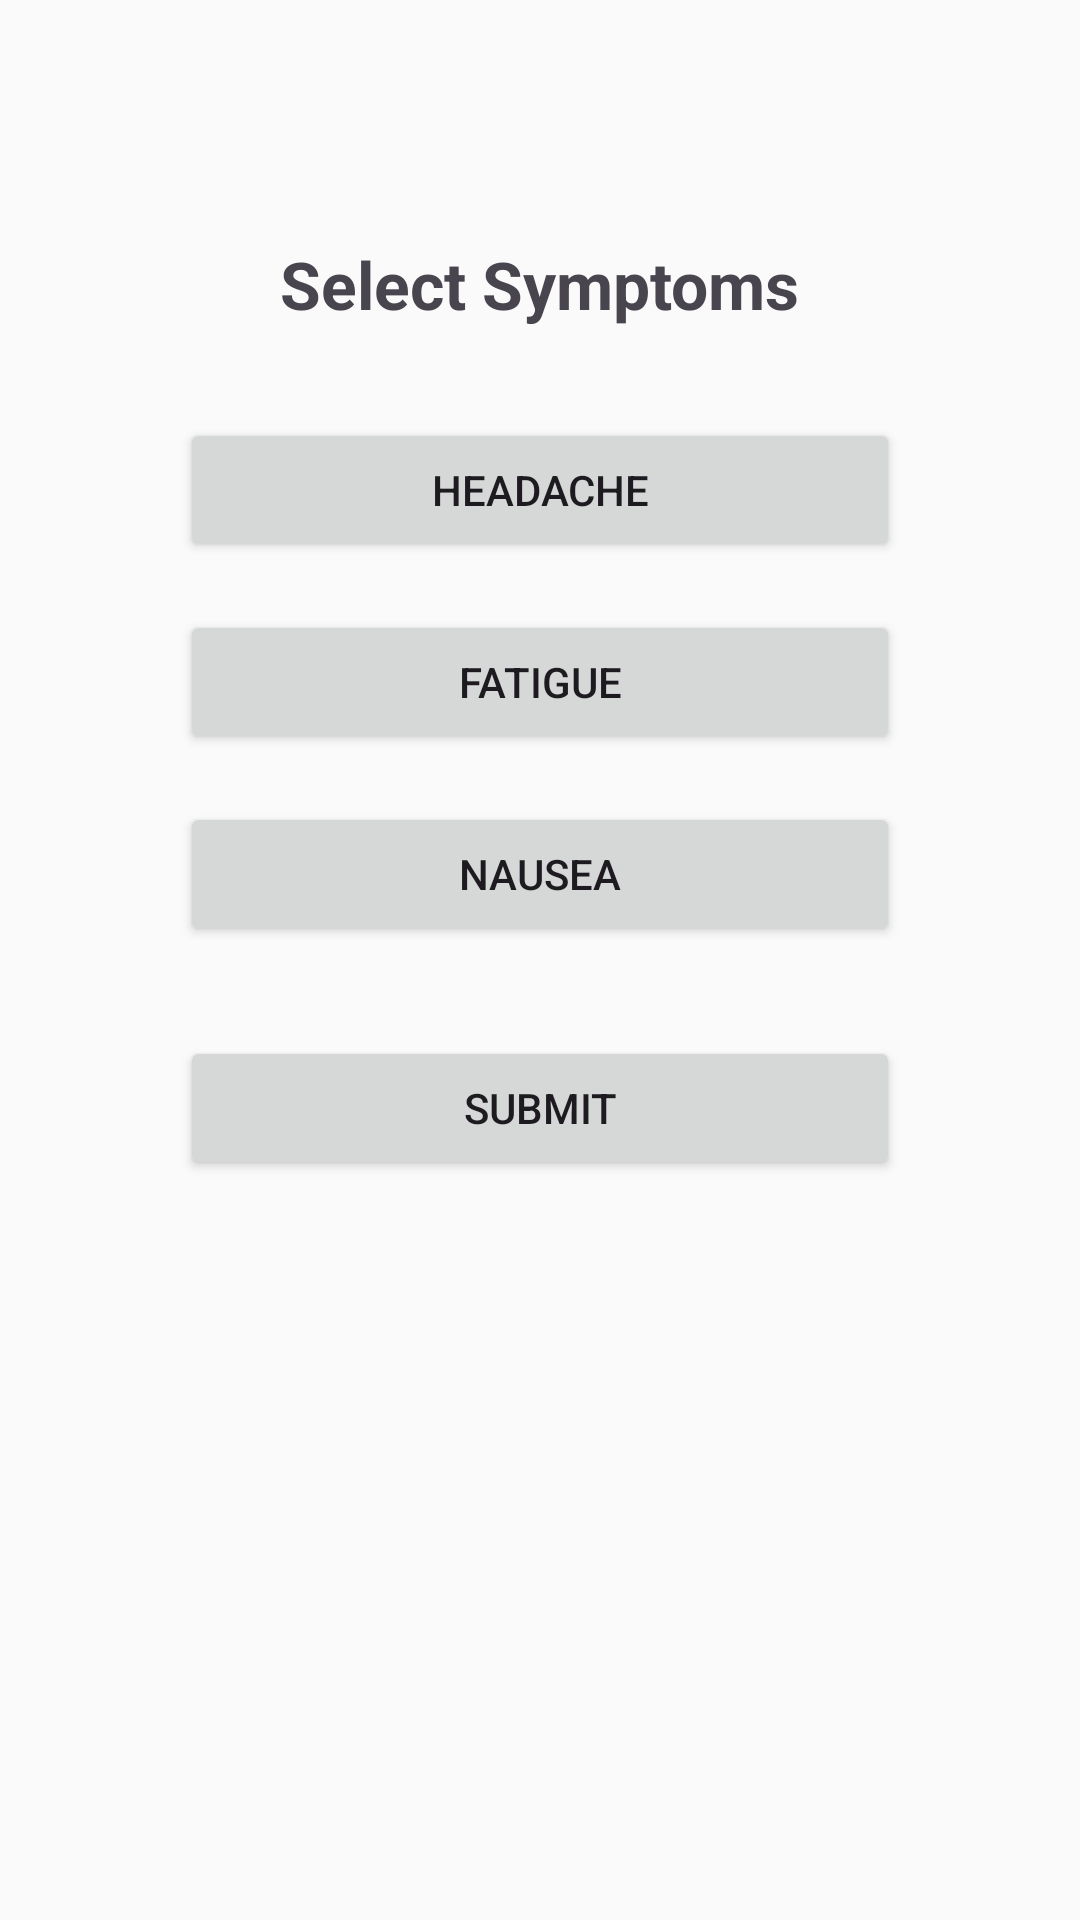

Here is an Android app screen rendered from its layout file. Give the layout XML and the strings, colors and styles it references.
<!-- AndroidManifest.xml: application theme Theme.NutriLab -->
<!-- res/layout/activity_symptom.xml -->
<?xml version="1.0" encoding="utf-8"?>
<androidx.constraintlayout.widget.ConstraintLayout
    xmlns:android="http://schemas.android.com/apk/res/android"
    xmlns:app="http://schemas.android.com/apk/res-auto"
    android:layout_width="match_parent"
    android:layout_height="match_parent"
    android:background="#FAFAFA">

    <androidx.constraintlayout.widget.ConstraintLayout
        android:id="@+id/constraint5"
        android:layout_width="match_parent"
        android:layout_height="wrap_content">

        <ImageView
            android:id="@+id/btnBack"
            android:layout_width="25dp"
            android:layout_height="25dp"
            android:src="@drawable/back_arrow_navigation_svgrepo_com"
            app:layout_constraintStart_toStartOf="parent"
            app:layout_constraintTop_toTopOf="parent"
            app:layout_constraintBottom_toBottomOf="parent"
            android:layout_marginTop="80dp"
            android:layout_marginStart="15dp" />


        <TextView
            android:id="@+id/txtSymptomTitle"
            android:layout_width="wrap_content"
            android:layout_height="wrap_content"
            android:text="Select Symptoms"
            android:textSize="22sp"
            android:textStyle="bold"
            app:layout_constraintStart_toStartOf="parent"
            app:layout_constraintTop_toTopOf="parent"
            app:layout_constraintEnd_toEndOf="parent"
            app:layout_constraintBottom_toBottomOf="parent"
            android:layout_marginTop="80dp" />

    </androidx.constraintlayout.widget.ConstraintLayout>


    <Button
        android:id="@+id/btnHeadache"
        android:layout_width="240dp"
        android:layout_height="wrap_content"
        android:text="Headache"
        app:layout_constraintTop_toBottomOf="@id/constraint5"
        app:layout_constraintStart_toStartOf="parent"
        app:layout_constraintEnd_toEndOf="parent"
        android:layout_marginTop="30dp"/>

    <Button
        android:id="@+id/btnFatigue"
        android:layout_width="240dp"
        android:layout_height="wrap_content"
        android:text="Fatigue"
        app:layout_constraintTop_toBottomOf="@id/btnHeadache"
        app:layout_constraintStart_toStartOf="parent"
        app:layout_constraintEnd_toEndOf="parent"
        android:layout_marginTop="16dp"/>

    <Button
        android:id="@+id/btnNausea"
        android:layout_width="240dp"
        android:layout_height="wrap_content"
        android:text="Nausea"
        app:layout_constraintTop_toBottomOf="@id/btnFatigue"
        app:layout_constraintStart_toStartOf="parent"
        app:layout_constraintEnd_toEndOf="parent"
        android:layout_marginTop="16dp"/>

    <Button
        android:id="@+id/btnSubmitSymptoms"
        android:layout_width="240dp"
        android:layout_height="wrap_content"
        android:text="Submit"
        app:layout_constraintTop_toBottomOf="@id/btnNausea"
        app:layout_constraintStart_toStartOf="parent"
        app:layout_constraintEnd_toEndOf="parent"
        android:layout_marginTop="30dp"/>
</androidx.constraintlayout.widget.ConstraintLayout>
<!-- resources referenced by this layout -->
<resources>
  <style name="Theme.NutriLab" parent="Base.Theme.NutriLab" />
  <style name="Base.Theme.NutriLab" parent="Theme.Material3.DayNight.NoActionBar">
          
          
      </style>
</resources>
